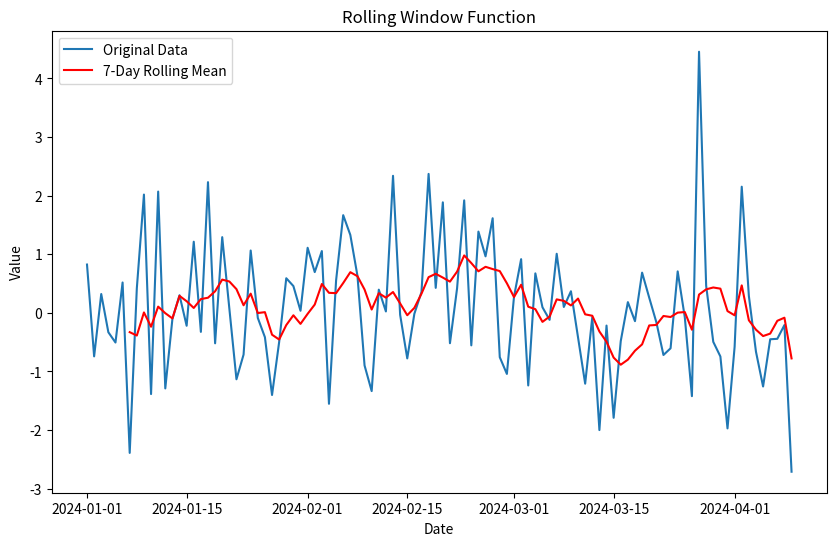
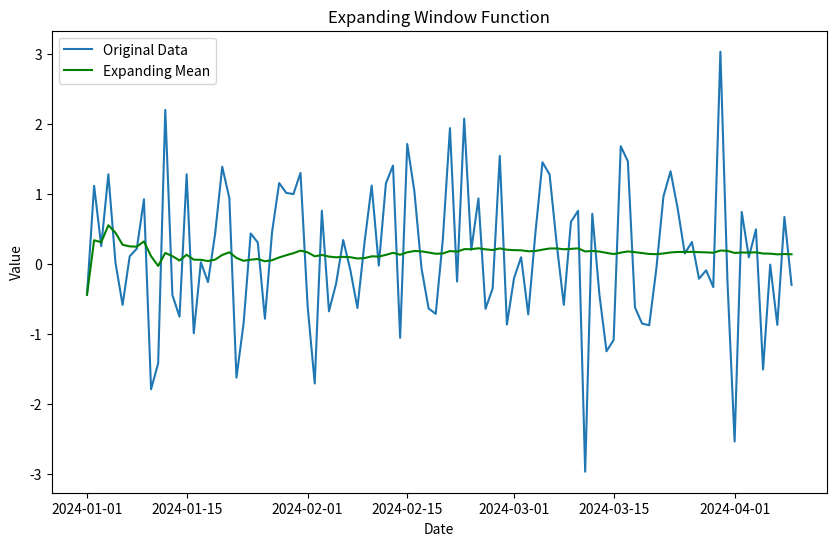

Source code (Python) for these figures, in order:
import pandas as pd
from datetime import datetime
from datetime import timedelta
import numpy as np
import matplotlib.pyplot as plt

# Create a DataFrame with datetime objects
data = { 'Event': ['Event1', 'Event2', 'Event3'],
        'Date': [datetime(2023, 1, 1, 10, 0),
                 datetime(2023, 1, 2, 12, 30),
                 datetime(2023, 1, 3, 14, 45)]
         }
df = pd.DataFrame(data)
df

df.info()

# Filter events after January 1, 2023, 11:00 AM
filtered_df = df[df['Date'] > datetime(2023, 1, 1, 11, 0)]
filtered_df

# Add 5 days to each date in the DataFrame
df['Date_Plus_5_Days'] = df['Date'] + timedelta(days=5)
df

 # Subtract 3 hours from each date in the DataFrame
df['Date_Minus_3_Hours'] = df['Date'] - timedelta(hours=3)
df

# Calculate duration between two dates
df['Duration'] = df['Date'] - df['Date'].shift(1)
df

# Generate a range of dates from today
start_date = datetime(2023, 1, 1)
date_range = [start_date + timedelta(days=x) for x in range(10)]
date_df = pd.DataFrame(date_range, columns=['Date'])
date_df

# Converting between string and datetime
date_string = '2023-06-18 12:30:00'
date_format = '%Y-%m-%d %H:%M:%S'
# Parsing the date string into a datetime object
dt_object = datetime.strptime(date_string, date_format)
print(dt_object)

print(type(date_string))
print(type(dt_object))


# Formatting datetime objects in a Series
# Create a Series of datetime objects
dates = pd.Series([datetime(2023, 1, 1), datetime(2023, 2, 15), datetime(2023, 3, 31)])

# Format the datetime objects as strings in the format 'YYYY-MM-DD'
formatted_dates = dates.dt.strftime('%Y-%m-%d')
print(formatted_dates)

# Formatting datetime objects in a Series
# Create a Series of datetime objects
dates = pd.Series([datetime(2023, 1, 1), datetime(2023, 2, 15), datetime(2023, 3, 31)])

# Format the datetime objects as strings in the format 'YYYY-MM-DD'
formatted_dates = dates.dt.strftime('%d %b/%Y %A')
print(formatted_dates)

# Formatting datetime objects in a DataFrame

# Create a DataFrame with datetime objects
data = { 'Start_Date': [datetime(2023, 1, 1), datetime(2023, 2, 1), datetime(2023, 3, 1)],
        'End_Date': [datetime(2023, 1, 15), datetime(2023, 2, 15), datetime(2023, 3, 15)]
         }
df = pd.DataFrame(data)
df


# Format datetime objects as string format 'DD/MM/YYYY'
formatted_df = df.map(lambda x: x.strftime('%d/%m/%Y'))

formatted_df

# Sample data
data = { 'Date': ['2022-01-01', '2022-01-02', '2022-01-03', '2022-01-04'],
        'Value': [10, 15, 14, 13] }
df = pd.DataFrame(data)
df

df.dtypes

df['Date'] = pd.to_datetime(df['Date'])  # Convert to datetime
df

df.dtypes

# Creating a Timestamp from a string
timestamp1 = pd.Timestamp('2023-06-18')
print(timestamp1)



# Creating a Timestamp from a datetime object
timestamp2 = pd.Timestamp(2023, 6, 18, 12, 30)
print(timestamp2)

# Creating a Timestamp from a string
timestamp1 = pd.Timestamp('2023-06-18')
print(timestamp1)

# Creating a Timestamp from a datetime object
timestamp2 = pd.Timestamp(2023, 6, 18, 12, 30)

# Adding a timedelta to a Timestamp
new_timestamp = timestamp2 + pd.Timedelta(days=5)
print(new_timestamp)

timestamp2

# Time zone conversion
timestamp_utc = timestamp2.tz_localize('UTC')
timestamp_est = timestamp_utc.tz_convert('US/Eastern')
print(timestamp_utc)
print(timestamp_est)

# Creating a Period for a single month
period_month = pd.Period('2023-06', freq='M')
print(period_month)

# Creating a Period for a single day
period_day = pd.Period('2023-06-18', freq='D')
print(period_day)

# Adding a period
new_period = period_month + 1
print(new_period)

# Subtracting a period
previous_period = period_day - 1
print(previous_period)

# Converting frequency
period_year = period_month.asfreq('M')
print(period_year)

# Generate a range of dates from January 1, 2023 to January 10, 2023
date_range = pd.date_range(start='2023-01-01', end='2023-01-10')
date_range

# Generate a range of monthly dates from January to June 2023
monthly_date_range = pd.date_range(start='2023-01-01', end='2023-06-01', freq='ME')
print(monthly_date_range)

# Generate a range of 10 half hourly datetimes from January 2020
halfhourly_date_range = pd.date_range('2000-01-01', periods=10, freq='30min')
print(halfhourly_date_range)

# Generate a range of dates
date_range = pd.date_range(start='2023-01-01', periods=5, freq='D')
print(date_range)

# Create a DataFrame
df = pd.DataFrame(date_range, columns=['Date'])
df

# Add a column with formatted date strings
df['Formatted_Date'] = df['Date'].dt.strftime('%d-%m-%Y')
df

df.dtypes

# Indexing date column
# Sample data
data = { 'Date': ['2022-01-01', '2022-01-02', '2022-01-03', '2022-01-04'],
        'Value': [10, 15, 14, 13]
         }
df = pd.DataFrame(data)
df['Date'] = pd.to_datetime(df['Date'])  # Convert to datetime

df

df.set_index('Date', inplace=True)
df

# Creating a DatetimeIndex from a list of dates
dates = ['2023-06-18', '2023-06-19', '2023-06-20']
datetime_index = pd.DatetimeIndex(dates)
print(datetime_index)

# Creating a DatetimeIndex using pd.date_range
date_range = pd.date_range(start='2023-01-01', periods=10, freq='D')

# Creating a Series with DatetimeIndex
data = np.random.rand(len(date_range))
series = pd.Series(data, index=date_range)
print(series)

# Using a DatetimeIndex in a DataFrame
# Creating a DataFrame with DatetimeIndex
data = { 'Sales': [100, 150, 200, 130, 120, 170, 180, 160, 190, 200],
        'Expenses': [90, 110, 180, 120, 110, 150, 160, 140, 170, 180]
         }
df = pd.DataFrame(data, index=date_range)
df

# Creating a PeriodIndex from a list of period strings
periods = ['2023-06', '2023-07', '2023-08']
period_index = pd.PeriodIndex(periods, freq='M')
print(period_index)

# Creating a PeriodIndex with a range of periods
period_range = pd.period_range(start='2023-06', end='2023-12', freq='M')
print(period_range)

data = {'Values': [100, 200, 300, 400, 500, 600, 700]}
df = pd.DataFrame(data, index=period_range)
df

# Creating a date range
dates = pd.date_range(start='2023-01-01', end='2023-03-31', freq='D')
dates

# Creating a DataFrame with random values
data = np.random.randn(len(dates))
df = pd.DataFrame(data, index=dates, columns=['Value'])
df

# Downsampling to monthly frequency
monthly_df = df.resample('ME').mean()
monthly_df

# Creating a date range with monthly frequency
dates = pd.date_range(start='2023-01-01', end='2023-03-31', freq='ME')
dates

# Creating a DataFrame with random values
data = np.random.randn(len(dates))
df = pd.DataFrame(data, index=dates, columns=['Value'])
df

# Upsampling to daily frequency
daily_df = df.resample('D').asfreq()
daily_df

interpolated = daily_df.interpolate(method='linear')
interpolated

# Create a sample time series data
dates = pd.date_range(start='2024-01-01', periods=100, freq='D')
data = np.random.randn(100)
df = pd.DataFrame({'Date': dates, 'Value': data})
df

# Set the 'Date' column as the index
df.set_index('Date', inplace=True)
df

# Calculate the rolling mean with a window size of 7 days
df['RollingMean'] = df['Value'].rolling(window=7).mean()
print(df.to_string())

# Plot the original data and the rolling mean
plt.figure(figsize=(10, 6))
plt.plot(df['Value'], label='Original Data')
plt.plot(df['RollingMean'], label='7-Day Rolling Mean', color='red')
plt.title('Rolling Window Function')
plt.xlabel('Date')
plt.ylabel('Value')
plt.legend()
plt.show()

# Create a sample time series data
dates = pd.date_range(start='2024-01-01', periods=100, freq='D')
data = np.random.randn(100)
df = pd.DataFrame({'Date': dates, 'Value': data})
df

# Set the 'Date' column as the index
df.set_index('Date', inplace=True)
df

# Calculate the expanding mean
df['ExpandingMean'] = df['Value'].expanding().mean()
df

# Plot the original data and the expanding mean
plt.figure(figsize=(10, 6))
plt.plot(df['Value'], label='Original Data')
plt.plot(df['ExpandingMean'], label='Expanding Mean', color='green')
plt.title('Expanding Window Function')
plt.xlabel('Date')
plt.ylabel('Value')
plt.legend()
plt.show()